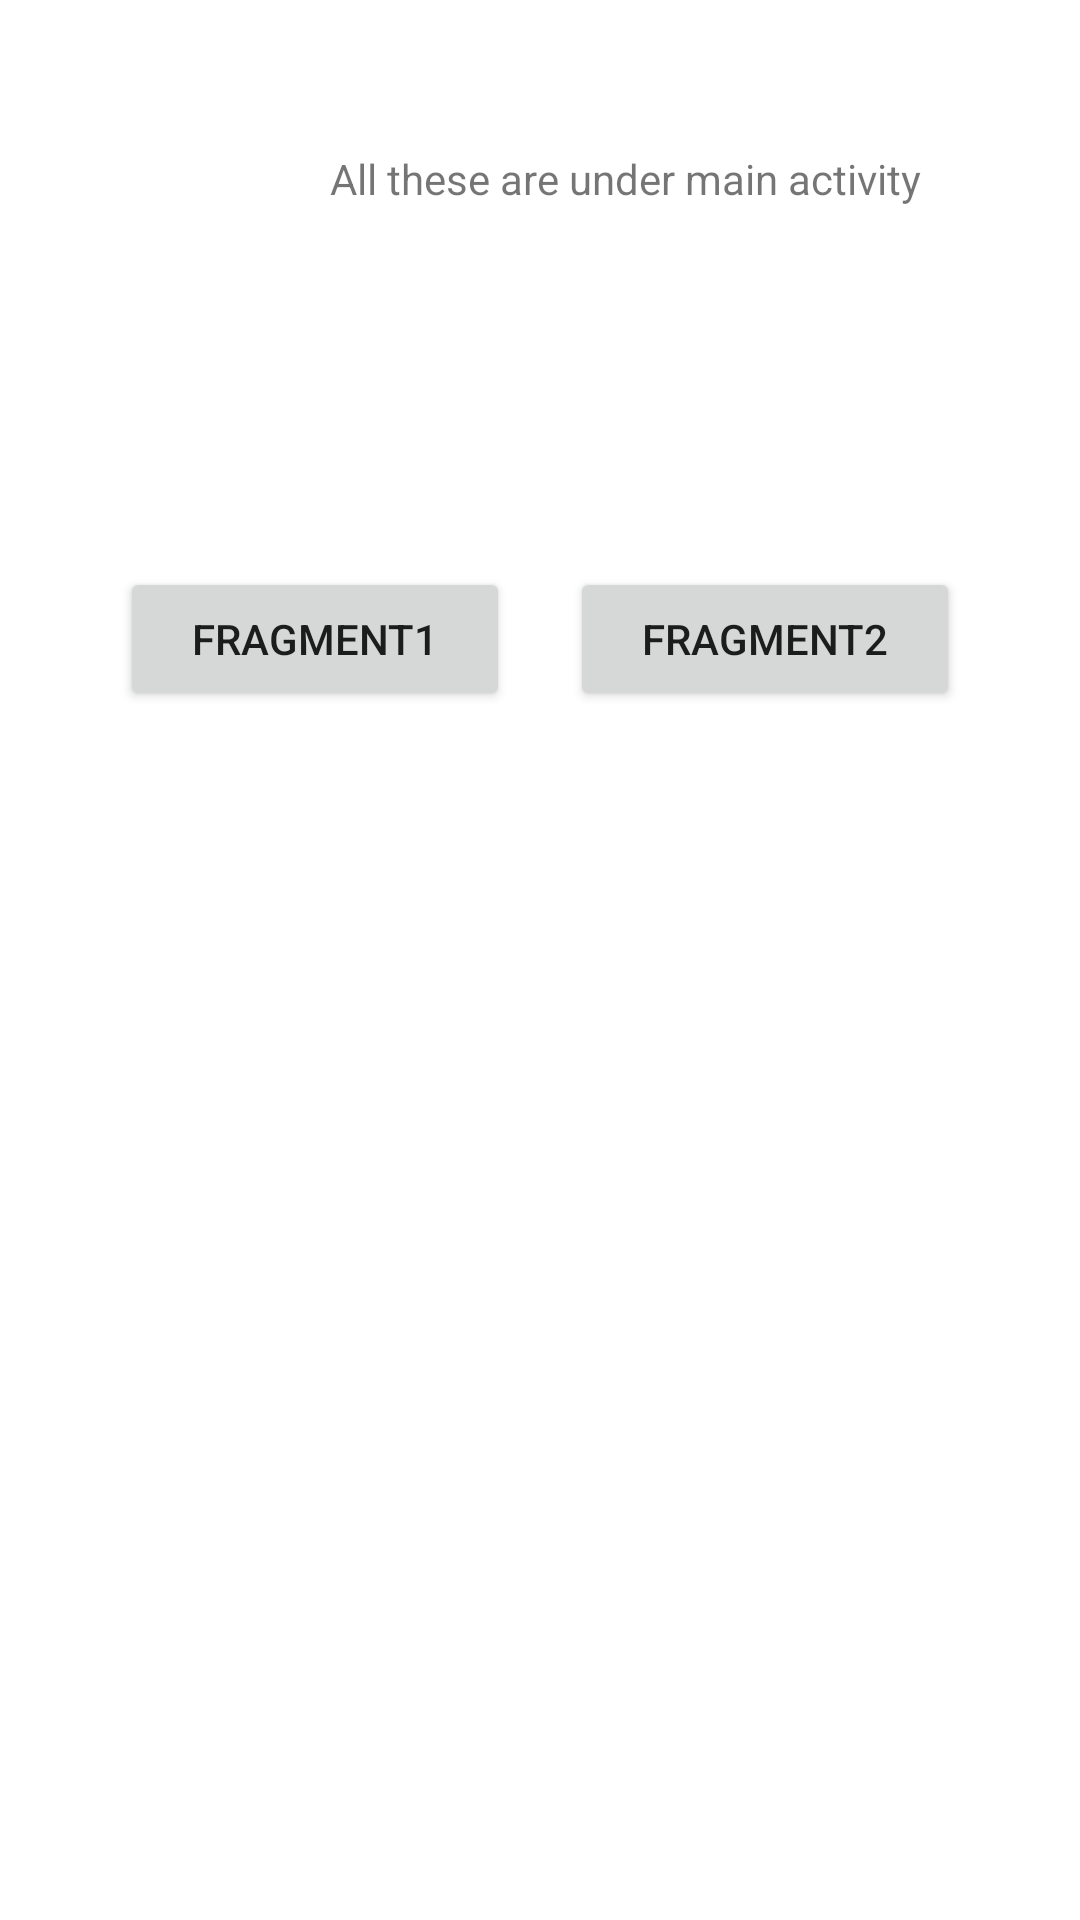

The Android layout XML behind this screen, and the referenced resources:
<!-- AndroidManifest.xml: application theme Theme.UI_Fragments_Menus_Dialogs -->
<!-- res/layout/activity_main.xml -->
<?xml version="1.0" encoding="utf-8"?>
<androidx.constraintlayout.widget.ConstraintLayout xmlns:android="http://schemas.android.com/apk/res/android"
    xmlns:app="http://schemas.android.com/apk/res-auto"
    xmlns:tools="http://schemas.android.com/tools"
    android:layout_width="match_parent"
    android:layout_height="match_parent"
    tools:context=".MainActivity">

    <LinearLayout
        android:layout_width="match_parent"
        android:layout_height="match_parent"
        android:layout_marginStart="10dp"
        android:layout_marginTop="10dp"
        android:layout_marginEnd="10dp"
        android:layout_marginBottom="10dp"
        android:orientation="vertical"
        app:layout_constraintBottom_toBottomOf="parent"
        app:layout_constraintEnd_toEndOf="parent"
        app:layout_constraintHorizontal_bias="1.0"
        app:layout_constraintStart_toStartOf="parent"
        app:layout_constraintTop_toTopOf="parent"
        app:layout_constraintVertical_bias="1.0">

        <LinearLayout
            android:layout_width="wrap_content"
            android:layout_height="wrap_content"
            android:layout_marginLeft="100dp"
            android:layout_marginTop="40dp"
            android:orientation="horizontal">

            <TextView
                android:id="@+id/textView"
                android:layout_width="wrap_content"
                android:layout_height="wrap_content"
                android:layout_weight="1"
                android:text="All these are under main activity" />
        </LinearLayout>

        <LinearLayout
            android:id="@+id/fragment_area"
            android:layout_width="match_parent"
            android:layout_height="wrap_content"
            android:layout_marginTop="70dp"
            android:orientation="horizontal">

        </LinearLayout>

        <LinearLayout
            android:layout_width="match_parent"
            android:layout_height="wrap_content"
            android:layout_marginTop="50dp"
            android:orientation="horizontal">

            <Button
                android:id="@+id/frag_one_btn"
                android:layout_width="wrap_content"
                android:layout_height="wrap_content"
                android:layout_marginLeft="30dp"
                android:layout_marginRight="10dp"
                android:layout_weight="1"
                android:onClick="fragment1btnClicked"
                android:text="Fragment1" />

            <Button
                android:id="@+id/frag_two_btn"
                android:layout_width="wrap_content"
                android:layout_height="wrap_content"
                android:layout_marginLeft="10dp"
                android:layout_marginRight="30dp"
                android:layout_weight="1"
                android:onClick="fragment2btnClicked"
                android:text="Fragment2" />
        </LinearLayout>
    </LinearLayout>

</androidx.constraintlayout.widget.ConstraintLayout>
<!-- resources referenced by this layout -->
<resources>
  <style name="Theme.UI_Fragments_Menus_Dialogs" parent="Theme.MaterialComponents.DayNight.DarkActionBar">
          
          <item name="colorPrimary">@color/purple_500</item>
          <item name="colorPrimaryVariant">@color/purple_700</item>
          <item name="colorOnPrimary">@color/white</item>
          
          <item name="colorSecondary">@color/teal_200</item>
          <item name="colorSecondaryVariant">@color/teal_700</item>
          <item name="colorOnSecondary">@color/black</item>
          
          <item name="android:statusBarColor">?attr/colorPrimaryVariant</item>
          
      </style>
  <!-- not gathered from this repository: default colours our renderer supplied (Android Studio template values) -->
  <color name="purple_500">#FF6200EE</color>
  <color name="purple_700">#FF3700B3</color>
  <color name="teal_200">#FF03DAC5</color>
  <color name="teal_700">#FF018786</color>
  <color name="black">#FF000000</color>
  <color name="white">#FFFFFFFF</color>
</resources>
